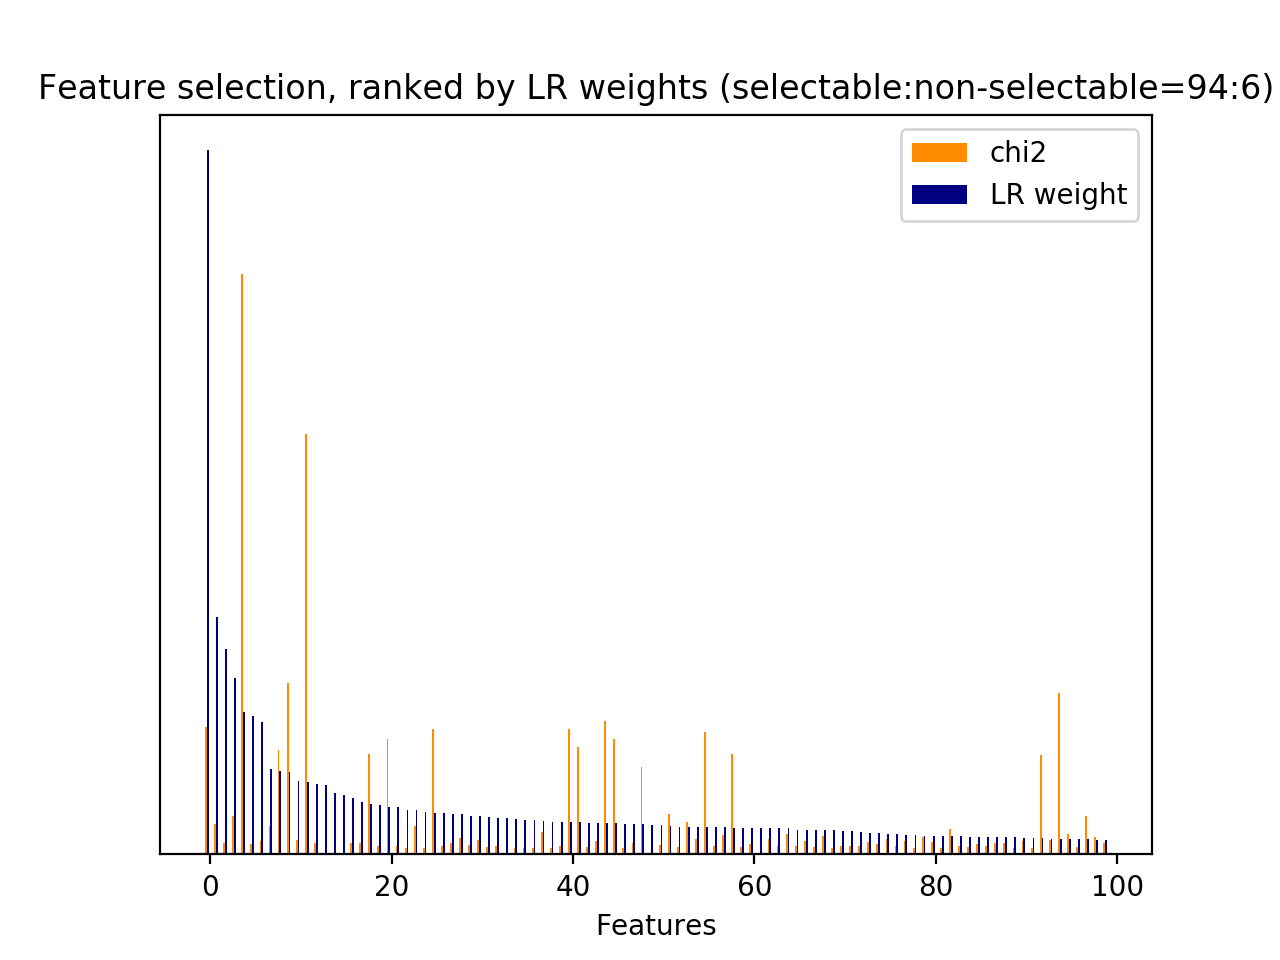

Data behind this chart, as committed beside it:
id, name, prefix, chi2, chi2_rank, clf_weight, clf_weight_rank
0, 1, b'1-utterance_length.current_user_uttera…, 223.8, 53, 0.0149, 133
4, 2.1, b'2.1-user_action_words.current_user_utt…, 31.91, 414, 0.0023, 391
6, 2.1, b'2.1-user_action_words.current_user_utt…, 15.33, 885, 0.0010, 509
7, 2.1, b'2.1-user_action_words.current_user_utt…, 117.9, 109, 0.0007, 570
12, 2.1, b'2.1-user_action_words.current_user_utt…, 23.88, 601, 0.0003, 657
17, 2.1, b'2.1-user_action_words.current_user_utt…, 70.44, 185, 0.0126, 153
18, 2.1, b'2.1-user_action_words.current_user_utt…, 17.82, 741, 0.0027, 365
24, 2.1, b'2.1-user_action_words.current_user_utt…, 22.03, 635, 0.0002, 680
30, 3, b'3-time_feature__end_of_session', 272.2, 36, 1, 0
31, 3, b'3-time_feature__start_of_session', 94.28, 132, 0.0163, 128
32, 3, b'3-time_feature__time_ratio', 44.25, 275, 0.0064, 255
33, 3, b'3-time_feature__turns_from_start', 229.2, 51, 0.0461, 41
34, 3, b'3-time_feature__turns_to_end', 671.9, 10, 0.0095, 192
176, 4.1, b'4.1-ngram.current_user_utterance__30p', 14.77, 933, 0.0013, 481
203, 4.1, b'4.1-ngram.current_user_utterance__530', 23.48, 610, 0.0011, 500
249, 4.1, b'4.1-ngram.current_user_utterance__add', 24.34, 543, 0.0067, 251
301, 4.1, b'4.1-ngram.current_user_utterance__add …, 21.16, 647, 0.0253, 85
383, 4.1, b'4.1-ngram.current_user_utterance__add …, 24.44, 542, 0.0250, 87
440, 4.1, b'4.1-ngram.current_user_utterance__alex…, 20.59, 659, 0.0024, 385
493, 4.1, b'4.1-ngram.current_user_utterance__augu…, 17.28, 770, 0.0000, 785
560, 4.1, b'4.1-ngram.current_user_utterance__bib', 14.77, 934, 0.0009, 521
561, 4.1, b'4.1-ngram.current_user_utterance__bib …, 14.77, 932, 0.0035, 331
676, 4.1, b'4.1-ngram.current_user_utterance__canc…, 15.97, 857, 0.0064, 257
709, 4.1, b'4.1-ngram.current_user_utterance__chan…, 15.46, 878, 0.0004, 622
758, 4.1, b'4.1-ngram.current_user_utterance__chri…, 18.48, 725, 0.0005, 616
777, 4.1, b'4.1-ngram.current_user_utterance__clea…, 82.07, 150, 0.0214, 97
778, 4.1, b'4.1-ngram.current_user_utterance__clea…, 66.75, 200, 0.0051, 285
779, 4.1, b'4.1-ngram.current_user_utterance__clea…, 16.41, 847, 0.0044, 303
946, 4.1, b'4.1-ngram.current_user_utterance__disc…, 41.21, 308, 0.0000, 944
949, 4.1, b'4.1-ngram.current_user_utterance__disc…, 19.9, 676, 0.0005, 607
950, 4.1, b'4.1-ngram.current_user_utterance__disc…, 20.82, 652, 0.0043, 307
1013, 4.1, b'4.1-ngram.current_user_utterance__edit…, 36.91, 367, 0.0098, 186
1015, 4.1, b'4.1-ngram.current_user_utterance__edit…, 14.43, 952, 0.0012, 488
1028, 4.1, b'4.1-ngram.current_user_utterance__ener…, 16.83, 814, 0.0007, 552
1055, 4.1, b'4.1-ngram.current_user_utterance__fan', 17.18, 772, 0.0000, 937
1240, 4.1, b'4.1-ngram.current_user_utterance__help…, 21.63, 642, 0.0062, 261
1299, 4.1, b'4.1-ngram.current_user_utterance__item…, 25.74, 515, 0.0261, 80
1516, 4.1, b'4.1-ngram.current_user_utterance__list…, 17.36, 766, 0.0698, 19
1523, 4.1, b'4.1-ngram.current_user_utterance__list…, 18.44, 726, 0.0018, 438
1565, 4.1, b'4.1-ngram.current_user_utterance__lucy…, 23.32, 618, 0.0008, 532
1677, 4.1, b'4.1-ngram.current_user_utterance__minu…, 25.74, 514, 0.0000, 870
1726, 4.1, b'4.1-ngram.current_user_utterance__new', 14.51, 944, 0.0095, 193
1772, 4.1, b'4.1-ngram.current_user_utterance__numb…, 14.39, 959, 0.0047, 296
2006, 4.1, b'4.1-ngram.current_user_utterance__remi…, 80, 155, 0.0125, 154
2015, 4.1, b'4.1-ngram.current_user_utterance__remi…, 19.87, 678, 0.0008, 535
2072, 4.1, b'4.1-ngram.current_user_utterance__remi…, 18.14, 733, 0.0029, 352
2094, 4.1, b'4.1-ngram.current_user_utterance__remi…, 22.82, 623, 0.0017, 441
2161, 4.1, b'4.1-ngram.current_user_utterance__remi…, 61.46, 217, 0.0631, 23
2174, 4.1, b'4.1-ngram.current_user_utterance__remi…, 18.32, 728, 0.0520, 32
2225, 4.1, b'4.1-ngram.current_user_utterance__remo…, 33.95, 392, 0.0058, 270
2226, 4.1, b'4.1-ngram.current_user_utterance__remo…, 14.53, 943, 0.0021, 401
2227, 4.1, b'4.1-ngram.current_user_utterance__remo…, 24.31, 544, 0.0020, 412
2237, 4.1, b'4.1-ngram.current_user_utterance__remo…, 15.35, 883, 0.0011, 495
2238, 4.1, b'4.1-ngram.current_user_utterance__remo…, 15.5, 873, 0.0112, 168
2348, 4.1, b'4.1-ngram.current_user_utterance__set …, 18.8, 716, 0.0077, 219
2367, 4.1, b'4.1-ngram.current_user_utterance__shil…, 14.82, 927, 0.0004, 637
2535, 4.1, b'4.1-ngram.current_user_utterance__time…, 17.9, 739, 0.0011, 493
2778, 4.1, b'4.1-ngram.current_user_utterance__yes', 37.03, 365, 0.0211, 98
2792, 1, b'1-utterance_length.next_system_utteran…, 897.9, 8, 0.1024, 11
2840, 4.1, b'4.1-ngram.next_system_utterance__10 pm…, 16.62, 834, 0.0000, 875
... 984 more rows
